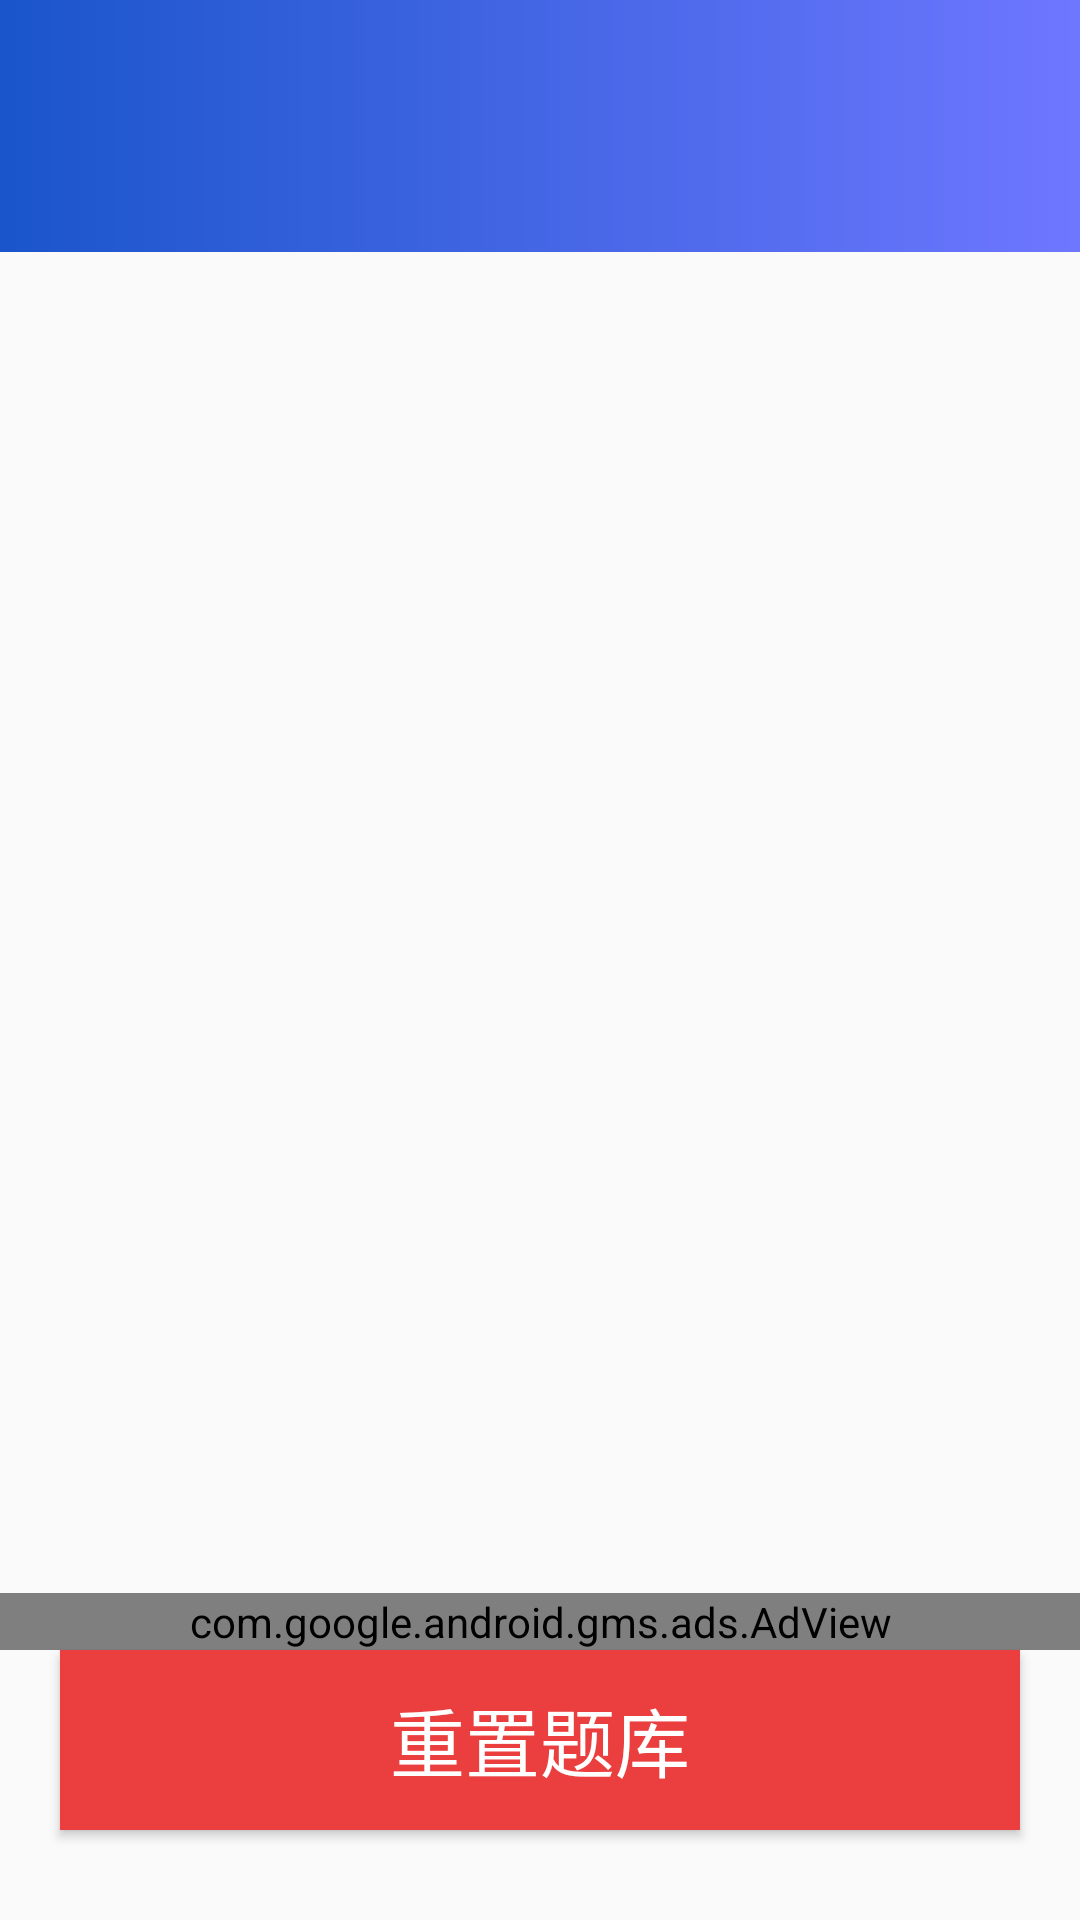

Here is an Android app screen rendered from its layout file. Give the layout XML and the strings, colors and styles it references.
<!-- AndroidManifest.xml: application theme AppTheme -->
<!-- res/layout/fragment_setting.xml -->
<?xml version="1.0" encoding="utf-8"?>
<androidx.constraintlayout.widget.ConstraintLayout xmlns:android="http://schemas.android.com/apk/res/android"
    xmlns:app="http://schemas.android.com/apk/res-auto"
    android:layout_width="match_parent"
    android:layout_height="match_parent">

    <include
        android:id="@+id/include"
        layout="@layout/title_bar" />

    <com.google.android.gms.ads.AdView
        xmlns:ads="http://schemas.android.com/apk/res-auto"
        android:id="@+id/adView"
        android:layout_width="match_parent"
        android:layout_height="wrap_content"
        android:layout_centerHorizontal="true"
        android:layout_alignParentBottom="true"
        ads:layout_constraintBottom_toTopOf="@+id/btn_delete_record"
        ads:adSize="BANNER"
        ads:adUnitId="ca-app-pub-3940256099942544/6300978111">
    </com.google.android.gms.ads.AdView>

    <Button
        android:id="@+id/btn_delete_record"
        android:layout_width="match_parent"
        android:layout_height="60dp"
        android:layout_marginLeft="20dp"
        android:layout_marginTop="20dp"
        android:layout_marginRight="20dp"
        android:background="#EB3F3F"
        android:text="重置题库"
        android:textColor="@color/white"
        android:textSize="25dp"
        android:layout_marginBottom="30dp"
        app:layout_constraintBottom_toBottomOf="parent" />
</androidx.constraintlayout.widget.ConstraintLayout>
<!-- res/layout/title_bar.xml (included above) -->
<?xml version="1.0" encoding="utf-8"?>
<androidx.constraintlayout.widget.ConstraintLayout xmlns:android="http://schemas.android.com/apk/res/android"
    xmlns:app="http://schemas.android.com/apk/res-auto"
    android:id="@+id/cl_title_bar"
    android:layout_width="match_parent"
    android:layout_height="84dp"
    android:background="@drawable/title_bar_bg">

    <ImageView
        android:id="@+id/iv_back"
        android:layout_width="25dp"
        android:layout_height="25dp"
        android:layout_marginLeft="20dp"
        android:layout_marginTop="10dp"
        app:layout_constraintBottom_toBottomOf="parent"
        app:layout_constraintLeft_toLeftOf="parent"
        app:layout_constraintTop_toTopOf="parent" />

    <TextView
        android:id="@+id/tv_title"
        android:layout_width="wrap_content"
        android:layout_height="wrap_content"
        android:layout_marginTop="34dp"
        android:text=""
        android:textColor="#fff"
        android:textSize="17sp"
        app:layout_constraintLeft_toLeftOf="parent"
        app:layout_constraintRight_toRightOf="parent"
        app:layout_constraintTop_toTopOf="parent" />

    <ImageView
        android:id="@+id/iv_right"
        android:layout_width="25dp"
        android:layout_height="25dp"
        android:layout_marginTop="10dp"
        android:layout_marginRight="11dp"
        app:layout_constraintBottom_toBottomOf="parent"
        app:layout_constraintRight_toRightOf="parent"
        app:layout_constraintTop_toTopOf="parent" />
</androidx.constraintlayout.widget.ConstraintLayout>
<!-- resources referenced by this layout -->
<resources>
  <color name="white">#ffffff</color>
  <!-- drawable title_bar_bg (drawable) -->
  <?xml version="1.0" encoding="utf-8"?>
  <shape
      xmlns:android="http://schemas.android.com/apk/res/android"
      android:shape="rectangle">
      
      <gradient android:startColor="#6E77FF"
          android:endColor="#1A55CB"
          android:angle="180"/>
  </shape>
  <style name="AppTheme" parent="Theme.AppCompat.Light.NoActionBar">
          
          <item name="colorPrimary">@color/colorPrimary</item>
          <item name="colorPrimaryDark">@color/colorPrimaryDark</item>
          <item name="colorAccent">@color/colorAccent</item>
      </style>
  <color name="colorPrimary">#1A55CB</color>
  <color name="colorPrimaryDark">#1A55CB</color>
  <color name="colorAccent">#D81B60</color>
</resources>
